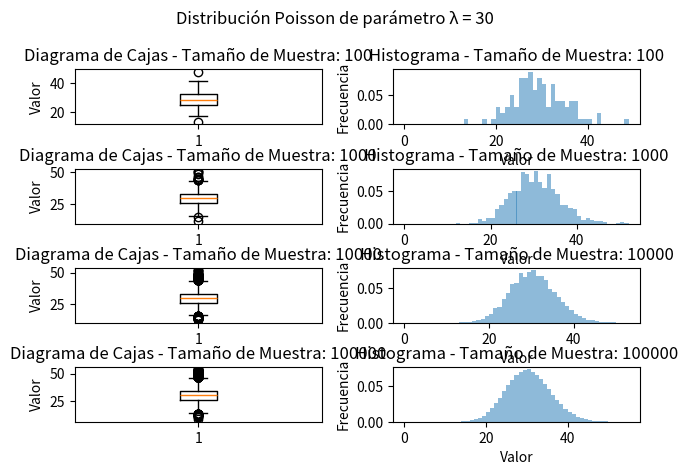

The script that saved this image:
import numpy as np
import statistics as st
from scipy.stats import poisson
import matplotlib.pyplot as plt

# Parámetro de la distribución binomial
l = 30

# Tamaños de muestra
sample_sizes = [10**2, 10**3, 10**4, 10**5]

# Almacenar los valores calculados por cada tamaño de muestra
expecteds = []
medians = []
means = []
modes = []
variance_teos = []
variance_empis = []

# Funcion para calcular la varianza empirica
def variance_e(mean, sample):
    sum = 0
    for i in range(len(sample)):
        sum += (sample[i] - mean)**2
    return sum/(len(sample))

# Arreglo de figuras
fig, axs = plt.subplots(4,2)

# Título de la figura
fig.suptitle('Distribución Poisson de parámetro λ = '+ str(l))


for i, size in enumerate(sample_sizes):
    # Muestra
    sample = poisson.rvs(l, size=size)
    # Mediana
    median = np.median(sample)
    # Media
    mean = np.mean(sample)
    # Moda
    mode = st.mode(sample)
    # Varianza teorica
    variance_teo = l
    # Varianza empirica
    variance_empi = variance_e(mean, sample)
    # Esperanza
    expected = l
    
    medians.append(median)
    means.append(mean)
    modes.append(mode)
    variance_teos.append(variance_teo)
    variance_empis.append(variance_empi)
    expecteds.append(expected)

    # Diagrama de cajas
    axs[i, 0].boxplot(sample)
    axs[i, 0].set_ylabel('Valor')
    axs[i, 0].set_title('Diagrama de Cajas - Tamaño de Muestra: ' + str(size) )

    # Histograma
    axs[i, 1].hist(sample, bins=range(max(sample)+2), density=True, alpha=0.5)
    axs[i, 1].set_xlabel('Valor')
    axs[i, 1].set_ylabel('Frecuencia')
    axs[i, 1].set_title('Histograma - Tamaño de Muestra: ' + str(size))

# Ajustar los márgenes entre las subtramas
plt.tight_layout()
plt.subplots_adjust(hspace=0.8)

# Abrir la figura en pantalla completa
figManager = plt.get_current_fig_manager()
figManager.full_screen_toggle()

# Mostrar la figura con los gráficos
plt.show()

# Imprimir Tamaño muestra, mediana, moda y esperanzas en consola
for i, size in enumerate(sample_sizes):
    texto = '------- Distribución Poisson de parámetro λ = '+ str(l) +' -------' + '\n' \
        + 'Tamaño de Muestra: ' + str(size) + '\n' \
        + 'Mediana: ' + str(medians[i]) + '\n' \
        + 'Media: ' + str(means[i]) + '\n' \
        + 'Moda: ' + str(modes[i]) + '\n' \
        + 'Varianza Teorica: ' + str(variance_teos[i]) + '\n' \
        + 'Varianza Empírica: ' + str(round(variance_empis[i],2)) + '\n' \
        + 'Esperanza: ' + str(expecteds[i]) + '\n' \
        + '-------------------------' + '\n'
    print(texto)
